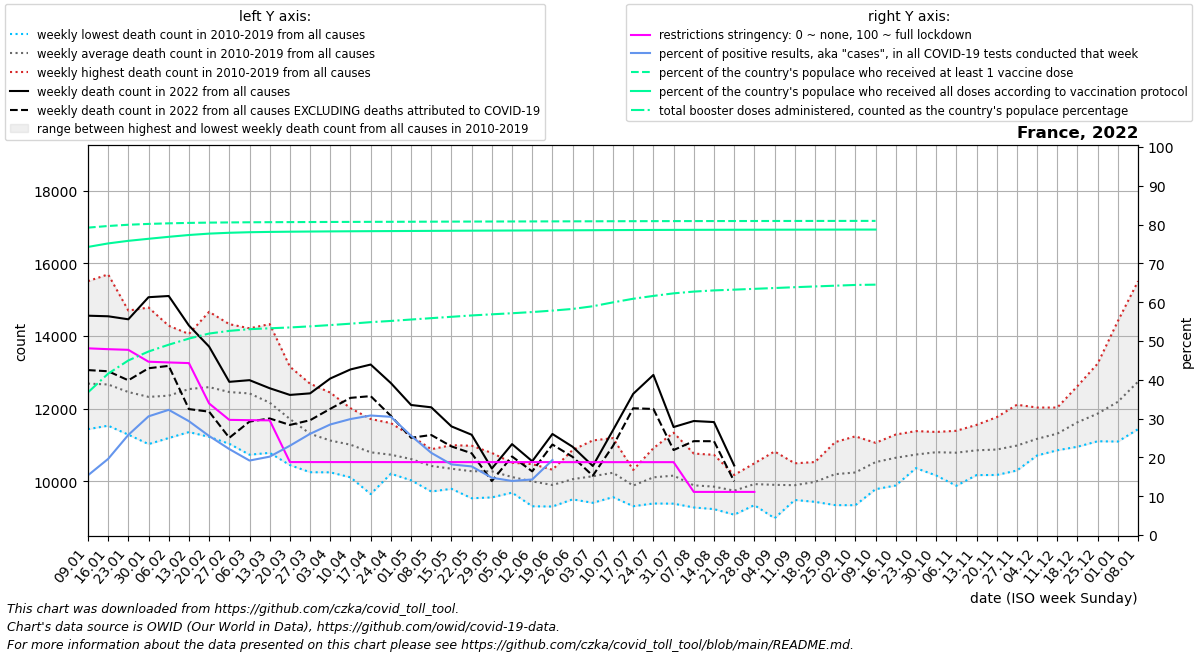

Source data for this figure (header and first rows):
date, location, time_unit, time, deaths_2010_all_ages, deaths_2011_all_ages, deaths_2012_all_ages, deaths_2013_all_ages, deaths_2014_all_ages, deaths_2015_all_ages, deaths_2016_all_ages, deaths_2017_all_ages, deaths_2018_all_ages, deaths_2019_all_ages, deaths_2020_all_ages, deaths_2021_all_ages, deaths_2022_all_ages, new_deaths, new_cases_smoothed, new_tests_smoothed, positive_test_percent, stringency_index, people_vaccinated, people_fully_vaccinated
2022-01-09, France, weekly, 1, 11761, 12437, 11771, 12273, 11437, 12804, 11944, 15509, 14154, 12814, 12727, 14678, 14559, 1497, 1470550, 9516561, 15.38, 48.11, 53404190, 50050167
2022-01-16, France, weekly, 2, 11841, 11834, 11532, 12055, 11584, 13142, 12032, 15696, 13590, 13355, 13195, 14638, 14543, 1513, 2022403, 10355039, 19.62, 47.89, 53688522, 50660748
2022-01-23, France, weekly, 3, 11516, 11285, 11799, 12511, 11422, 12803, 12141, 14700, 13157, 13249, 12583, 15150, 14460, 1679, 2328693, 9030250, 25.8, 47.72, 53904663, 51111112
2022-01-30, France, weekly, 4, 11394, 11288, 11409, 12778, 11026, 12617, 11824, 14783, 12464, 13666, 12325, 14785, 15068, 1955, 2490419, 8158364, 30.58, 44.66, 54049923, 51465096
2022-02-06, France, weekly, 5, 11343, 11534, 11629, 12529, 11193, 13281, 11734, 14282, 12132, 13927, 12539, 14437, 15101, 1923, 2024701, 6267530, 32.26, 44.47, 54151427, 51808418
2022-02-13, France, weekly, 6, 11431, 11541, 12696, 12430, 11357, 13963, 11827, 13405, 12697, 14056, 12397, 14159, 14289, 2300, 1231561, 4169688, 29.33, 44.3, 54224531, 52123068
2022-02-20, France, weekly, 7, 11758, 11225, 13357, 12802, 11672, 14666, 11615, 12610, 12645, 13584, 12240, 14132, 13709, 1791, 727564, 2835861, 25.52, 33.9, 54275201, 52364000
2022-02-27, France, weekly, 8, 11523, 11034, 13459, 12729, 11366, 14326, 11522, 11980, 13136, 13501, 11831, 13320, 12739, 1540, 493850, 2217966, 22.15, 29.67, 54308426, 52510647
2022-03-06, France, weekly, 9, 10793, 10734, 13380, 13171, 11512, 13592, 12033, 11712, 14212, 13062, 12036, 12965, 12785, 1140, 373791, 1947374, 19.19, 29.59, 54333391, 52606323
2022-03-13, France, weekly, 10, 11182, 10785, 12576, 12875, 11127, 12930, 11920, 11482, 14327, 12459, 12136, 12800, 12563, 832.0, 409975, 2027330, 20.2, 29.55, 54350673, 52659008
2022-03-20, France, weekly, 11, 11137, 10448, 12126, 12148, 11123, 12264, 12055, 11013, 13156, 11696, 12536, 12965, 12379, 826.0, 546929, 2370111, 23.02, 18.8, 54364057, 52696302
2022-03-27, France, weekly, 12, 10252, 10368, 11226, 11529, 11000, 11901, 11867, 10722, 12687, 11548, 13926, 12779, 12422, 739.0, 773299, 2956246, 26.08, 18.8, 54375939, 52724597
2022-04-03, France, weekly, 13, 10249, 10274, 11003, 11141, 10358, 11684, 11978, 10795, 12443, 11312, 16177, 13241, 12831, 834.0, 955781, 3354668, 28.49, 18.8, 54387882, 52749550
2022-04-10, France, weekly, 14, 10351, 10111, 10796, 11137, 10799, 11130, 11614, 10674, 12014, 11469, 18767, 13001, 13080, 782.0, 949076, 3175551, 29.89, 18.8, 54399872, 52770782
2022-04-17, France, weekly, 15, 10380, 9650, 10715, 11148, 10236, 11239, 11231, 10664, 11716, 11018, 17539, 13087, 13215, 869.0, 889922, 2889586, 30.8, 18.8, 54409924, 52789987
2022-04-24, France, weekly, 16, 10211, 10361, 10768, 10600, 10253, 10884, 10694, 10675, 11603, 11283, 15376, 13222, 12705, 903.0, 635286, 2079265, 30.46, 18.8, 54418250, 52805616
2022-05-01, France, weekly, 17, 10073, 10030, 10703, 10380, 10375, 10790, 10725, 11027, 10788, 11257, 12817, 12749, 12102, 902.0, 473612, 1845897, 25.58, 18.79, 54427983, 52823371
2022-05-08, France, weekly, 18, 9721, 10142, 10303, 10121, 10068, 10593, 10831, 10881, 10696, 10884, 11259, 12505, 12038, 762.0, 314072, 1479558, 21.18, 18.79, 54438676, 52841586
2022-05-15, France, weekly, 19, 9795, 9857, 10462, 9925, 10250, 10480, 10697, 10691, 10332, 10996, 11026, 11506, 11513, 551.0, 248690, 1365755, 18.2, 18.79, 54448928, 52858395
2022-05-22, France, weekly, 20, 10428, 9535, 9910, 10123, 10132, 10110, 10542, 10635, 10399, 10980, 10750, 11241, 11283, 510.0, 219468, 1242038, 17.68, 18.79, 54458400, 52873661
2022-05-29, France, weekly, 21, 10227, 9559, 10195, 9920, 10205, 10026, 10461, 10604, 10781, 10783, 11121, 11056, 10354, 345.0, 147033, 987475, 14.76, 18.79, 54466531, 52887301
2022-06-05, France, weekly, 22, 10267, 9690, 9985, 10183, 9742, 10137, 10043, 10145, 10512, 10491, 10431, 10819, 11025, 340.0, 142522, 1021285, 13.94, 18.79, 54474126, 52900759
2022-06-12, France, weekly, 23, 9576, 9348, 9315, 10475, 10247, 10416, 10291, 9851, 10138, 10342, 10390, 10676, 10554, 279.0, 151241, 1066054, 14.32, 18.79, 54481596, 52914586
2022-06-19, France, weekly, 24, 9308, 9671, 9648, 9848, 10061, 10172, 9904, 10091, 9978, 10321, 10363, 10860, 11304, 290.0, 274746, 1174257, 19.32, 18.79, 54489362, 52928732
2022-06-26, France, weekly, 25, 10016, 9505, 9823, 9809, 9626, 9862, 10404, 10864, 10203, 10494, 10429, 9862, 10952, 278.0, 410677, , , 18.78, 54496830, 52942539
2022-07-03, France, weekly, 26, 10328, 10004, 10169, 9410, 9574, 10160, 10073, 9677, 10894, 11127, 11106, 10136, 10424, 268.0, 625423, , , 18.78, 54505284, 52958111
2022-07-10, France, weekly, 27, 9867, 9656, 9567, 9837, 9712, 11190, 10440, 10584, 10777, 10742, 10019, 10494, 11409, 432.0, 868743, , , 18.78, 54515102, 52975532
2022-07-17, France, weekly, 28, 9402, 9433, 9317, 10126, 9466, 10315, 10156, 10109, 10255, 10258, 10312, 10331, 12409, 397.0, 722133, , , 18.78, 54523593, 52989913
2022-07-24, France, weekly, 29, 9391, 9405, 9747, 10042, 10306, 10181, 10914, 10289, 10509, 10330, 10131, 11499, 12929, 936.0, 677849, , , 18.78, 54530708, 53002434
2022-07-31, France, weekly, 30, 9387, 9521, 10337, 10242, 9907, 9911, 9838, 10172, 10923, 11339, 10542, 10676, 11495, 633.0, 417943, , , 18.78, 54537621, 53014234
2022-08-07, France, weekly, 31, 9282, 9940, 9537, 9586, 9784, 9698, 9807, 10405, 10765, 10108, 10865, 10545, 11661, 554.0, 264522, , , 11.11, 54542982, 53023006
2022-08-14, France, weekly, 32, 9365, 9265, 9631, 9237, 9759, 10478, 9820, 9918, 10731, 10346, 10748, 11582, 11632, 527.0, 181711, , , 11.11, 54546755, 53029187
2022-08-21, France, weekly, 33, 9551, 9536, 9831, 9329, 9084, 9935, 10176, 10083, 9930, 9991, 11768, 11219, 10438, 437.0, 125992, , , 11.11, 54549616, 53034057
2022-08-28, France, weekly, 34, 9494, 9346, 9653, 9444, 9834, 9851, 10497, 10394, 10388, 10350, 10491, 10925, , 356.0, 136680, , , 11.11, 54553163, 53039876
2022-09-04, France, weekly, 35, 9512, 9373, 8986, 9523, 10242, 10094, 10053, 10300, 10140, 10824, 10507, 11472, , 332.0, 119821, , , , 54557193, 53045746
2022-09-11, France, weekly, 36, 9608, 9488, 9628, 9717, 10119, 9829, 10195, 9776, 10497, 10095, 10618, 11733, , 279.0, 115713, , , , 54561169, 53050835
2022-09-18, France, weekly, 37, 9662, 9509, 9628, 9437, 9828, 10157, 10192, 10368, 10532, 10532, 11194, 10949, , 204.0, 161273, , , , 54564708, 53055387
2022-09-25, France, weekly, 38, 9910, 9347, 9700, 9823, 10130, 10320, 10259, 11081, 10520, 10893, 11777, 10914, , 215.0, 216955, , , , 54568139, 53059966
2022-10-02, France, weekly, 39, 10250, 9344, 9910, 10254, 9544, 10408, 10498, 11239, 10453, 10544, 10864, 11312, , 225.0, 284707, , , , 54571517, 53064692
2022-10-09, France, weekly, 40, 10464, 9785, 10516, 10061, 10107, 10758, 10669, 10974, 11061, 10910, 11860, 11407, , 160.0, 93274, , , , 54573025, 53066903
2022-10-16, France, weekly, 41, 10089, 10100, 10339, 9887, 10343, 11100, 11289, 11099, 11134, 11117, 11837, 12068, , , , , , , , 
2022-10-23, France, weekly, 42, 10406, 10480, 10500, 10578, 10364, 10906, 11384, 10839, 10780, 11148, 12165, 11982, , , , , , , , 
2022-10-30, France, weekly, 43, 10611, 10715, 10320, 10427, 10163, 11293, 11360, 10946, 10999, 11188, 13683, 12251, , , , , , , , 
2022-11-06, France, weekly, 44, 10506, 10366, 10720, 9879, 10551, 11121, 11158, 11003, 11194, 11392, 14603, 11681, , , , , , , , 
2022-11-13, France, weekly, 45, 10182, 10190, 10916, 10173, 10643, 10762, 11332, 11314, 11484, 11554, 15607, 12133, , , , , , , , 
2022-11-20, France, weekly, 46, 10209, 10423, 10730, 10176, 10711, 10395, 11689, 11411, 11249, 11767, 15468, 12253, , , , , , , , 
2022-11-27, France, weekly, 47, 10299, 10431, 10476, 10553, 10978, 10489, 11426, 11631, 11459, 12109, 14998, 12848, , , , , , , , 
2022-12-04, France, weekly, 48, 10745, 10715, 10719, 11062, 10713, 10952, 11402, 11771, 11595, 12032, 14709, 13510, , , , , , , , 
2022-12-11, France, weekly, 49, 10868, 10856, 11081, 10974, 10996, 11125, 11935, 12031, 11324, 11944, 14542, 13982, , , , , , , , 
2022-12-18, France, weekly, 50, 11170, 10953, 11539, 11184, 11605, 11185, 12273, 12623, 11501, 12228, 14536, 13901, , , , , , , , 
2022-12-25, France, weekly, 51, 11593, 11266, 11409, 11104, 11751, 11207, 13241, 12704, 12021, 12353, 14122, 14596, , , , , , , , 
2023-01-01, France, weekly, 52, 12180, 11625, 11715, 11536, 11744, 11096, 14411, 13483, 11954, 12149, 13851, 14727, , , , , , , , 
2023-01-08, France, weekly, 1, 12437, 11771, 12273, 11437, 12804, 11520, 15509, 14154, 12814, 12727, 14422, 14559, , , , , , , , 
